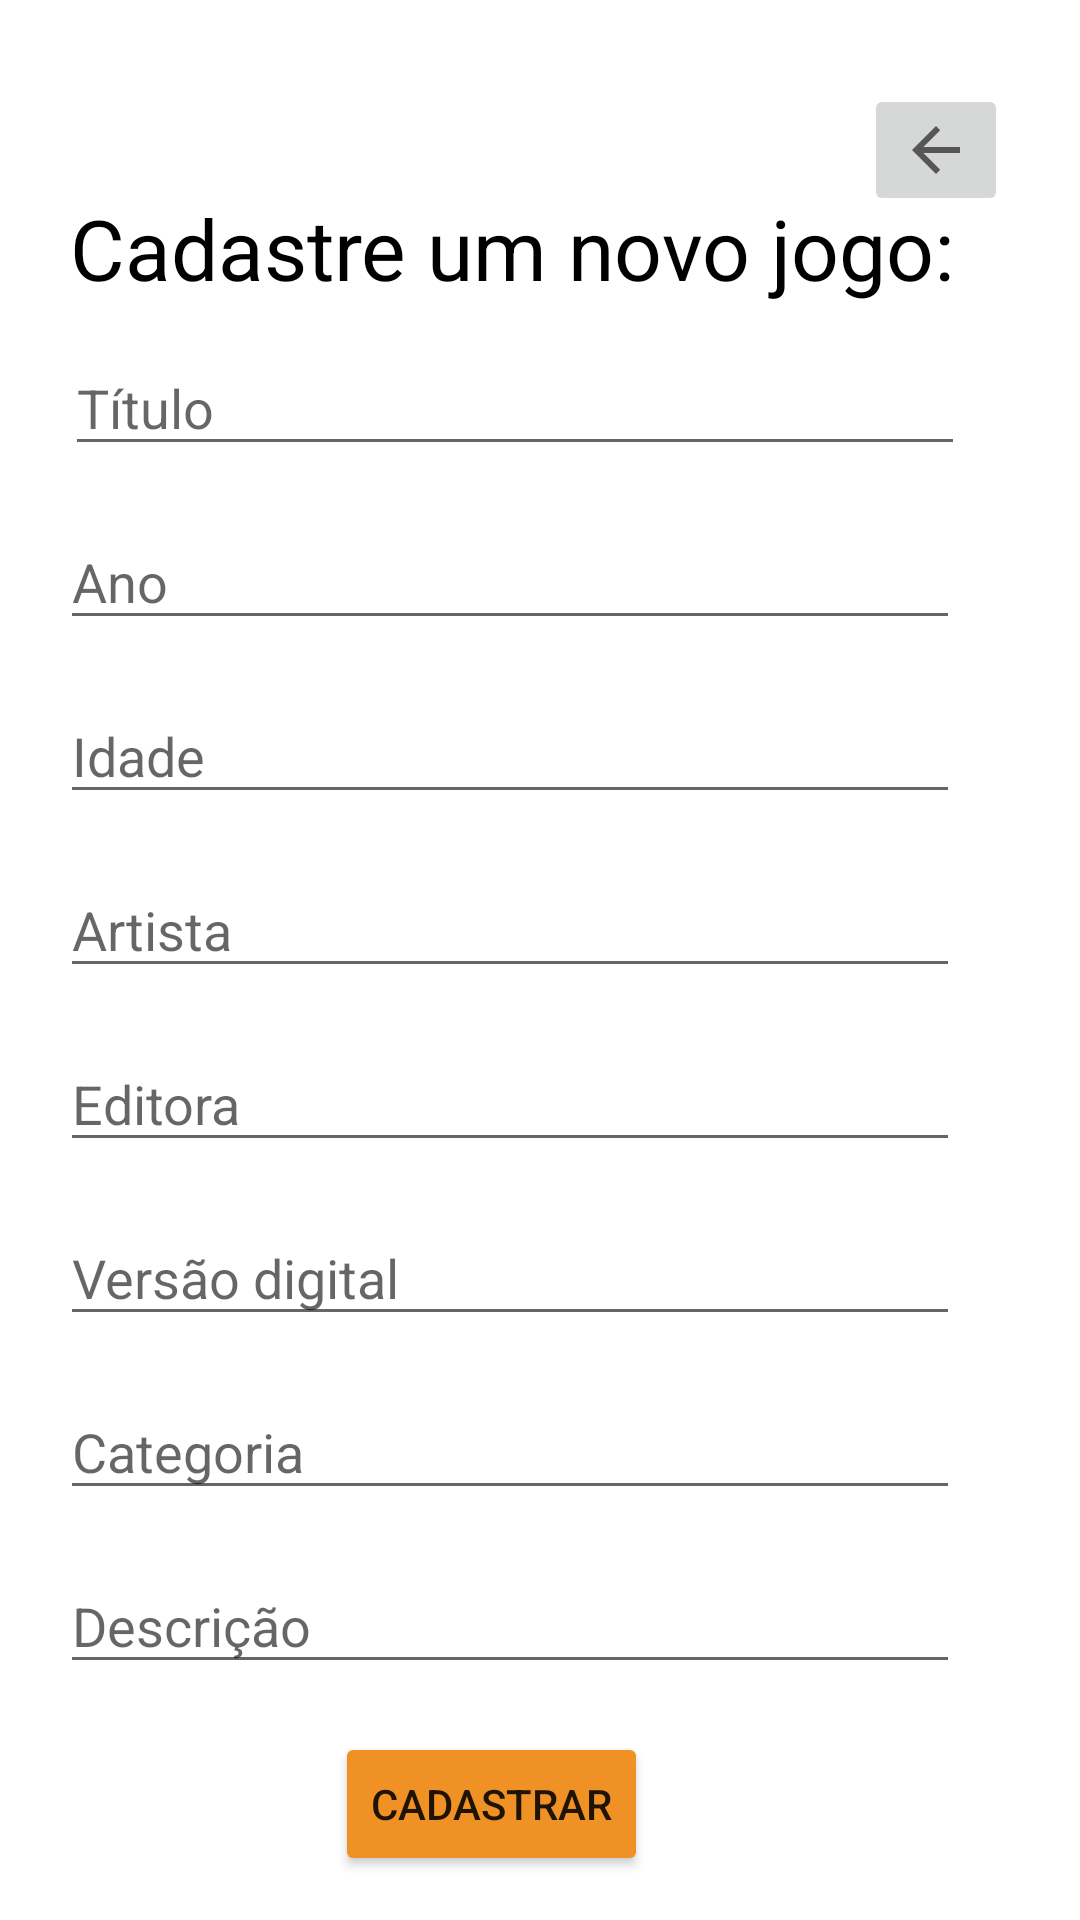

Produce the Android XML layout that renders to this screen, including the resource entries it uses.
<!-- AndroidManifest.xml: application theme Theme.App_noob -->
<!-- res/layout/activity_cadastro_jogos.xml -->
<?xml version="1.0" encoding="utf-8"?>
<androidx.constraintlayout.widget.ConstraintLayout xmlns:android="http://schemas.android.com/apk/res/android"
    xmlns:app="http://schemas.android.com/apk/res-auto"
    xmlns:tools="http://schemas.android.com/tools"
    android:layout_width="match_parent"
    android:layout_height="match_parent"
    tools:context=".CadastroJogos">

    <EditText
        android:id="@+id/txtNascimentoUsuario"
        android:layout_width="300dp"
        android:layout_height="42dp"
        android:layout_marginTop="12dp"
        android:ems="10"
        android:hint="Título"
        android:inputType="date"
        app:layout_constraintEnd_toEndOf="parent"
        app:layout_constraintHorizontal_bias="0.36"
        app:layout_constraintStart_toStartOf="parent"
        app:layout_constraintTop_toBottomOf="@+id/perfil" />

    <EditText
        android:id="@+id/txtAnoJogo"
        android:layout_width="300dp"
        android:layout_height="42dp"
        android:layout_marginTop="16dp"
        android:ems="10"
        android:hint="Ano"
        android:inputType="date"
        app:layout_constraintEnd_toEndOf="parent"
        app:layout_constraintHorizontal_bias="0.333"
        app:layout_constraintStart_toStartOf="parent"
        app:layout_constraintTop_toBottomOf="@+id/txtNascimentoUsuario" />

    <EditText
        android:id="@+id/txtIdadeJogo"
        android:layout_width="300dp"
        android:layout_height="42dp"
        android:layout_marginTop="16dp"
        android:ems="10"
        android:hint="Idade"
        android:inputType="date"
        app:layout_constraintEnd_toEndOf="parent"
        app:layout_constraintHorizontal_bias="0.333"
        app:layout_constraintStart_toStartOf="parent"
        app:layout_constraintTop_toBottomOf="@+id/txtAnoJogo" />

    <EditText
        android:id="@+id/txtArtistaJogo"
        android:layout_width="300dp"
        android:layout_height="42dp"
        android:layout_marginTop="16dp"
        android:ems="10"
        android:hint="Artista"
        android:inputType="date"
        app:layout_constraintEnd_toEndOf="parent"
        app:layout_constraintHorizontal_bias="0.333"
        app:layout_constraintStart_toStartOf="parent"
        app:layout_constraintTop_toBottomOf="@+id/txtIdadeJogo" />

    <EditText
        android:id="@+id/txtEditoraJogo"
        android:layout_width="300dp"
        android:layout_height="42dp"
        android:layout_marginTop="16dp"
        android:ems="10"
        android:hint="Editora"
        android:inputType="date"
        app:layout_constraintEnd_toEndOf="parent"
        app:layout_constraintHorizontal_bias="0.333"
        app:layout_constraintStart_toStartOf="parent"
        app:layout_constraintTop_toBottomOf="@+id/txtArtistaJogo" />

    <EditText
        android:id="@+id/txtVersaoDigitalJogo"
        android:layout_width="300dp"
        android:layout_height="42dp"
        android:layout_marginTop="16dp"
        android:ems="10"
        android:hint="Versão digital"
        android:inputType="date"
        app:layout_constraintEnd_toEndOf="parent"
        app:layout_constraintHorizontal_bias="0.333"
        app:layout_constraintStart_toStartOf="parent"
        app:layout_constraintTop_toBottomOf="@+id/txtEditoraJogo" />

    <EditText
        android:id="@+id/txtCategoriaJogo"
        android:layout_width="300dp"
        android:layout_height="42dp"
        android:layout_marginTop="16dp"
        android:ems="10"
        android:hint="Categoria"
        android:inputType="date"
        app:layout_constraintEnd_toEndOf="parent"
        app:layout_constraintHorizontal_bias="0.333"
        app:layout_constraintStart_toStartOf="parent"
        app:layout_constraintTop_toBottomOf="@+id/txtVersaoDigitalJogo" />

    <EditText
        android:id="@+id/txtDescricaoJogo"
        android:layout_width="300dp"
        android:layout_height="42dp"
        android:layout_marginTop="16dp"
        android:ems="10"
        android:hint="Descrição"
        android:inputType="date"
        app:layout_constraintEnd_toEndOf="parent"
        app:layout_constraintHorizontal_bias="0.333"
        app:layout_constraintStart_toStartOf="parent"
        app:layout_constraintTop_toBottomOf="@+id/txtCategoriaJogo" />

    <TextView
        android:id="@+id/perfil"
        android:layout_width="wrap_content"
        android:layout_height="wrap_content"
        android:layout_marginTop="64dp"
        android:text="Cadastre um novo jogo:"
        android:textColor="#000000"
        android:textSize="28sp"
        app:layout_constraintEnd_toEndOf="parent"
        app:layout_constraintHorizontal_bias="0.356"
        app:layout_constraintStart_toStartOf="parent"
        app:layout_constraintTop_toTopOf="parent" />

    <Button
        android:id="@+id/btnCadastrarUsuario"
        android:layout_width="wrap_content"
        android:layout_height="wrap_content"
        android:layout_marginTop="16dp"
        android:text="Cadastrar"
        app:backgroundTint="#EF9125"
        app:layout_constraintEnd_toEndOf="parent"
        app:layout_constraintHorizontal_bias="0.437"
        app:layout_constraintStart_toStartOf="parent"
        app:layout_constraintTop_toBottomOf="@+id/txtDescricaoJogo" />

    <ImageButton
        android:id="@+id/imageButton2"
        android:layout_width="wrap_content"
        android:layout_height="wrap_content"
        android:layout_marginTop="28dp"
        android:layout_marginEnd="24dp"
        app:layout_constraintEnd_toEndOf="parent"
        app:layout_constraintTop_toTopOf="parent"
        app:srcCompat="?attr/actionModeCloseDrawable" />

</androidx.constraintlayout.widget.ConstraintLayout>
<!-- resources referenced by this layout -->
<resources>
  <style name="Theme.App_noob" parent="Theme.MaterialComponents.DayNight.DarkActionBar">
          
          <item name="colorPrimary">@color/purple_500</item>
          <item name="colorPrimaryVariant">@color/purple_700</item>
          <item name="colorOnPrimary">@color/white</item>
          
          <item name="colorSecondary">@color/teal_200</item>
          <item name="colorSecondaryVariant">@color/teal_700</item>
          <item name="colorOnSecondary">@color/black</item>
          
          <item name="android:statusBarColor" tools:targetApi="l">?attr/colorPrimaryVariant</item>
          
      </style>
  <!-- not gathered from this repository: default colours our renderer supplied (Android Studio template values) -->
  <color name="purple_500">#FF6200EE</color>
  <color name="purple_700">#FF3700B3</color>
  <color name="teal_200">#FF03DAC5</color>
  <color name="teal_700">#FF018786</color>
  <color name="black">#FF000000</color>
  <color name="white">#FFFFFFFF</color>
</resources>
